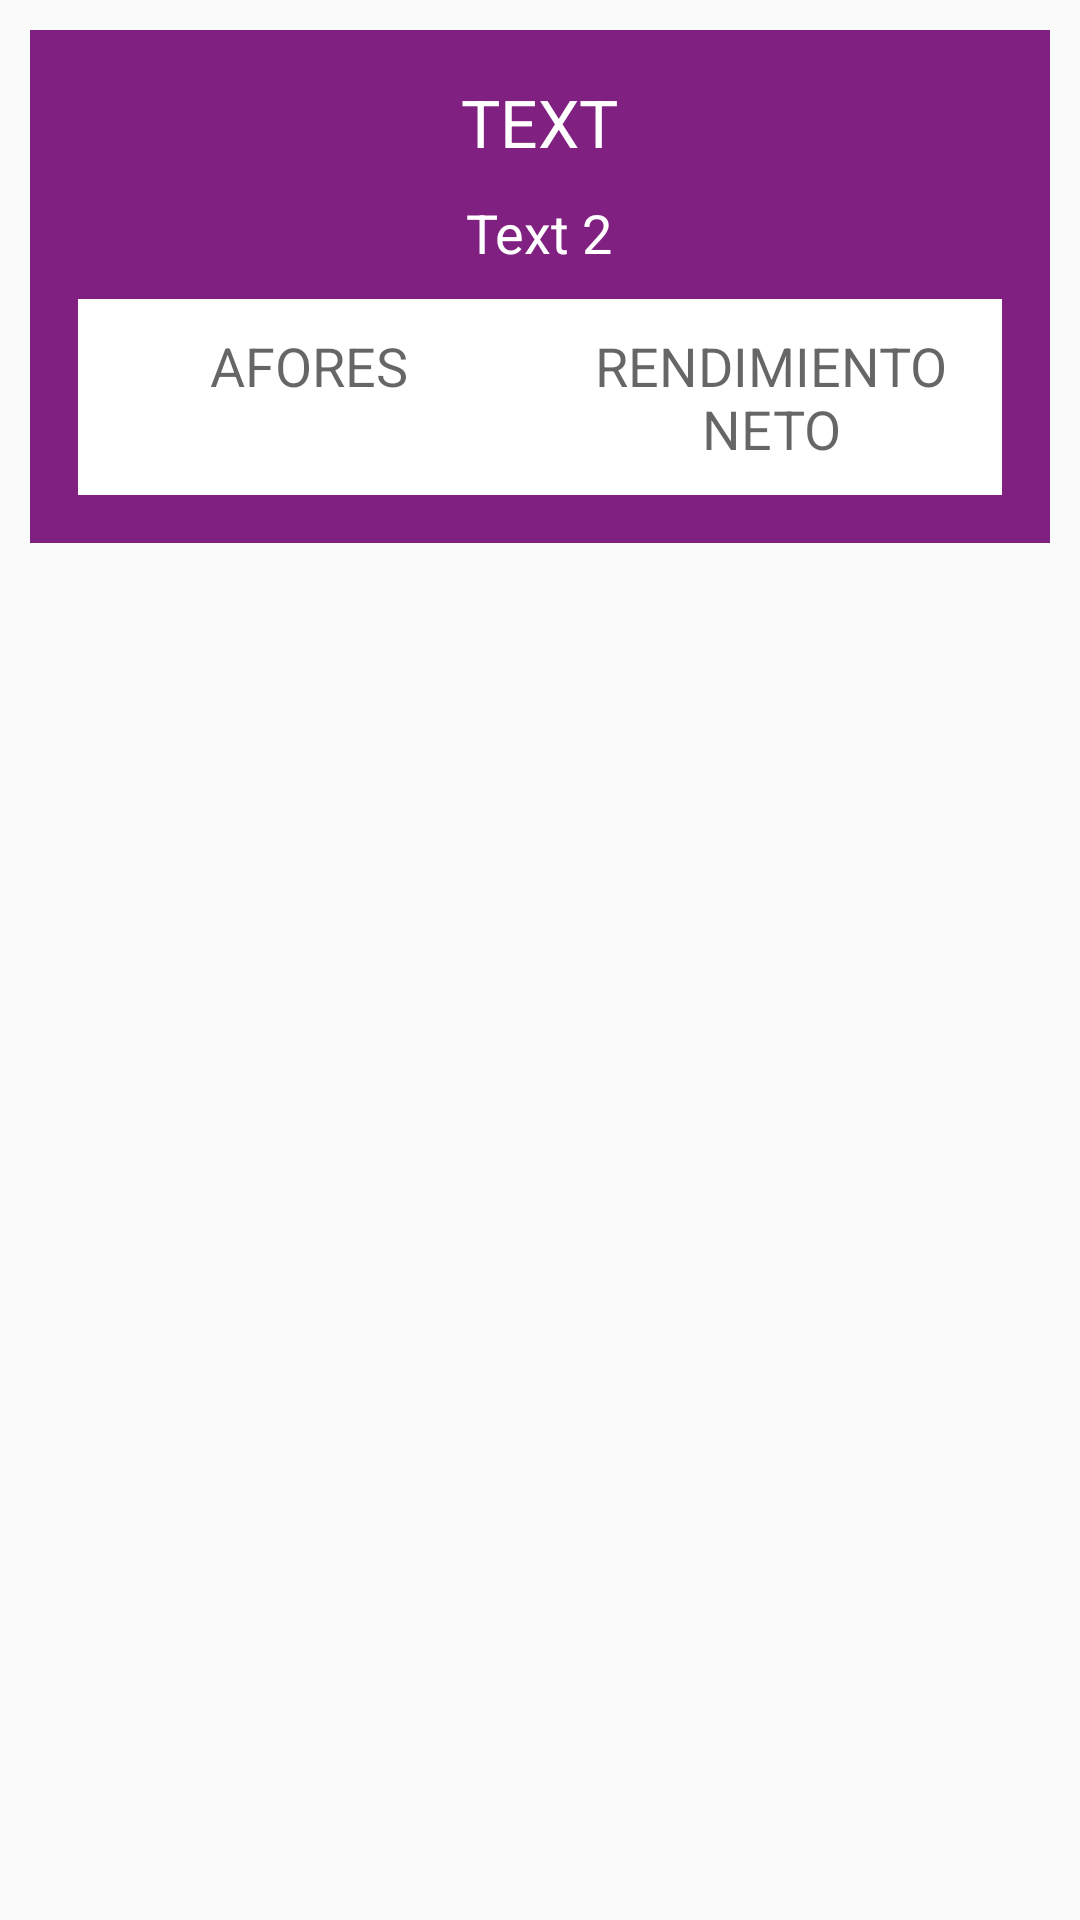

Write the Android layout XML for this screen, with the resource values it uses.
<!-- AndroidManifest.xml: application theme AppTheme -->
<!-- res/layout/fragment_base_irnlist.xml -->
<FrameLayout xmlns:android="http://schemas.android.com/apk/res/android"
    xmlns:tools="http://schemas.android.com/tools"
    android:layout_width="match_parent"
    android:layout_height="match_parent"
    tools:context="com.shellcore.android.irn.baseui.BaseIRNListFragment">

    <LinearLayout
        android:id="@+id/lnr_irn_table"
        android:layout_width="match_parent"
        android:layout_height="wrap_content"
        android:layout_margin="10dp"
        android:background="@color/colorIrn1"
        android:gravity="center"
        android:orientation="vertical"
        android:padding="16dp">

        <TextView
            android:id="@+id/txt_inr_title"
            android:layout_width="wrap_content"
            android:layout_height="wrap_content"
            android:text="TEXT"
            android:textAppearance="?android:attr/textAppearanceLarge"
            android:textColor="@android:color/white" />

        <TextView
            android:id="@+id/txt_inr_subtitle"
            android:layout_width="wrap_content"
            android:layout_height="wrap_content"
            android:layout_margin="10dp"
            android:text="Text 2"
            android:textAppearance="?android:attr/textAppearanceMedium"
            android:textColor="@android:color/white" />

        <LinearLayout
            android:layout_width="match_parent"
            android:layout_height="wrap_content"
            android:background="@android:color/white"
            android:orientation="horizontal">

            <TextView
                android:layout_width="0dp"
                android:layout_height="wrap_content"
                android:layout_margin="@dimen/default_margin"
                android:layout_weight="1"
                android:gravity="center"
                android:text="@string/list.table.afores"
                android:textAppearance="?android:attr/textAppearanceMedium" />

            <TextView
                android:layout_width="0dp"
                android:layout_height="wrap_content"
                android:layout_margin="@dimen/default_margin"
                android:layout_weight="1"
                android:gravity="center"
                android:text="@string/list.table.rendimiento"
                android:textAppearance="?android:attr/textAppearanceMedium" />

        </LinearLayout>

        <android.support.v7.widget.RecyclerView
            android:id="@+id/rec_list"
            android:layout_width="match_parent"
            android:layout_height="wrap_content"
            android:background="@android:color/white" />

    </LinearLayout>

</FrameLayout>
<!-- resources referenced by this layout -->
<resources>
  <color name="colorIrn1">#802080</color>
  <dimen name="default_margin">10dp</dimen>
  <string name="list.table.afores">AFORES</string>
  <string name="list.table.rendimiento">RENDIMIENTO NETO</string>
  <style name="AppTheme" parent="Theme.AppCompat.Light.DarkActionBar">
          
          <item name="colorPrimary">@color/colorPrimary</item>
          <item name="colorPrimaryDark">@color/colorPrimaryDark</item>
          <item name="colorAccent">@color/colorAccent</item>
      </style>
  <color name="colorPrimary">#4F5D73</color>
  <color name="colorPrimaryDark">#425168</color>
  <color name="colorAccent">#76C2AF</color>
</resources>
